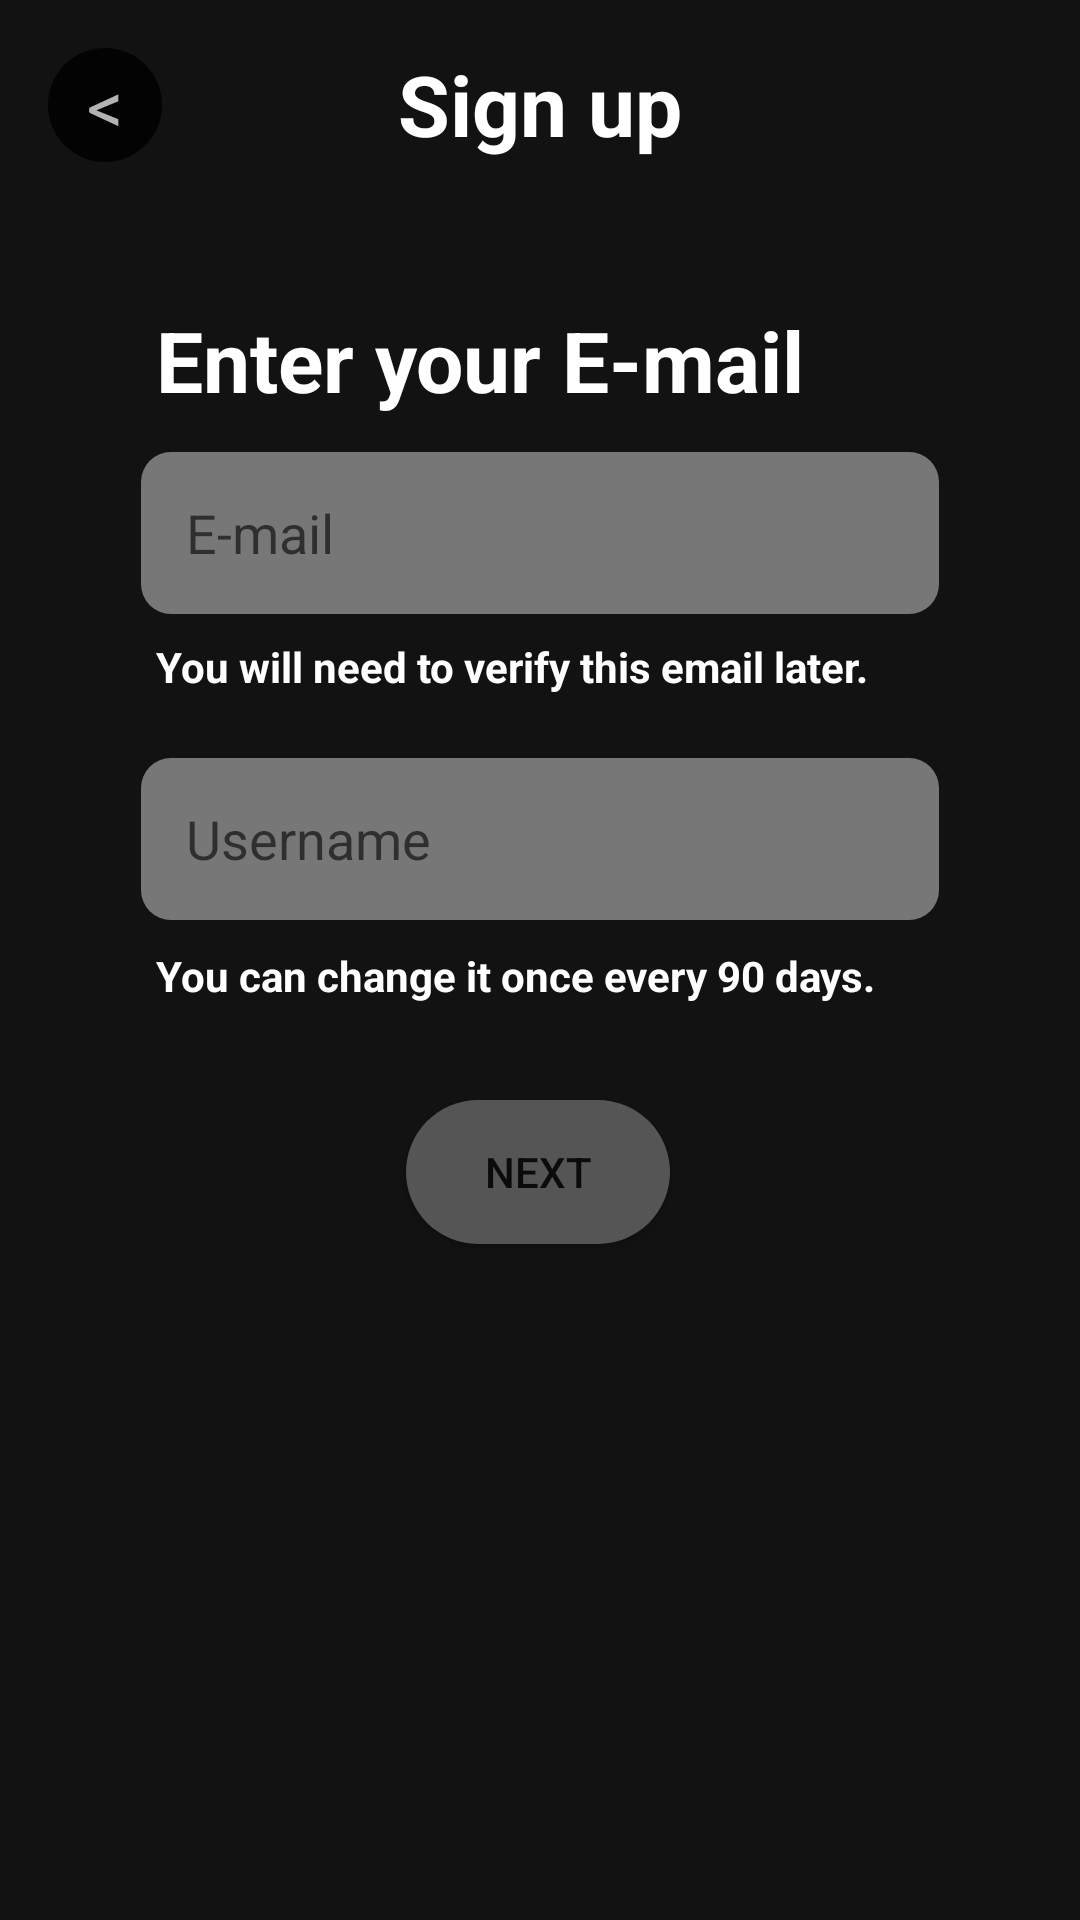

Produce the Android XML layout that renders to this screen, including the resource entries it uses.
<!-- AndroidManifest.xml: application theme Theme.HarmoniX -->
<!-- res/layout/signin_username.xml -->
<?xml version="1.0" encoding="utf-8"?>
<androidx.constraintlayout.widget.ConstraintLayout
    xmlns:android="http://schemas.android.com/apk/res/android"
    xmlns:app="http://schemas.android.com/apk/res-auto"
    xmlns:tools="http://schemas.android.com/tools"
    android:layout_width="match_parent"
    android:layout_height="match_parent"
    android:background="#121212">

    
    <Button
        android:id="@+id/signup_page_back_button"
        style="@style/Widget.AppCompat.Button.Borderless"
        android:layout_width="38dp"
        android:layout_height="38dp"
        android:layout_margin="16dp"
        android:background="@drawable/circle_shape"
        android:text="&lt;"
        android:textAppearance="@style/TextAppearance.AppCompat.Body1"
        android:textColor="#B3B3B3"
        android:textSize="24sp"
        app:layout_constraintStart_toStartOf="parent"
        app:layout_constraintTop_toTopOf="parent" />

    

    
    <TextView
        android:id="@+id/textView4"
        android:layout_width="wrap_content"
        android:layout_height="wrap_content"
        android:layout_marginTop="16dp"
        android:text="Sign up"
        android:textColor="#FFFFFF"
        android:textSize="28sp"
        android:textStyle="bold"
        app:layout_constraintEnd_toEndOf="parent"
        app:layout_constraintStart_toStartOf="parent"
        app:layout_constraintTop_toTopOf="parent" />

    
    <TextView
        android:id="@+id/textView2"
        android:layout_width="wrap_content"
        android:layout_height="wrap_content"
        android:layout_marginStart="52dp"
        android:layout_marginTop="48dp"
        android:text="Enter your E-mail"
        android:textSize="28sp"
        android:textStyle="bold"
        android:textColor="#FFFFFF"
        app:layout_constraintStart_toStartOf="parent"
        app:layout_constraintTop_toBottomOf="@id/textView4" />

    <TextView
        android:id="@+id/textView3"
        android:layout_width="wrap_content"
        android:layout_height="wrap_content"
        android:layout_marginStart="52dp"
        android:layout_marginTop="8dp"
        android:text="@string/you_will_need_to_verify_this_email_later"
        android:textStyle="bold"
        android:textColor="#FFFFFF"
        app:layout_constraintStart_toStartOf="parent"
        app:layout_constraintTop_toBottomOf="@id/signup_page_email_input" />

    <EditText
        android:id="@+id/signup_page_email_input"
        android:background="@drawable/login_email_page_email_shape"
        android:layout_width="0dp"
        android:layout_height="54dp"
        android:layout_marginStart="47dp"
        android:layout_marginTop="12dp"
        android:layout_marginEnd="47dp"
        android:ems="10"
        android:paddingStart="15dp"
        android:hint="E-mail"
        android:inputType="textEmailAddress"
        app:layout_constraintEnd_toEndOf="parent"
        app:layout_constraintHorizontal_bias="0.0"
        app:layout_constraintStart_toStartOf="parent"
        app:layout_constraintTop_toBottomOf="@id/textView2"
        tools:ignore="RtlSymmetry" />

    <EditText
        android:id="@+id/signup_page_usermane_input"
        android:layout_width="0dp"
        android:layout_height="54dp"
        android:layout_marginStart="47dp"
        android:layout_marginTop="48dp"
        android:layout_marginEnd="47dp"
        android:background="@drawable/login_email_page_email_shape"
        android:ems="10"
        android:hint="@string/username"
        android:inputType="text"
        android:paddingStart="15dp"
        app:layout_constraintEnd_toEndOf="parent"
        app:layout_constraintHorizontal_bias="0.0"
        app:layout_constraintStart_toStartOf="parent"
        app:layout_constraintTop_toBottomOf="@+id/signup_page_email_input" />

    <TextView
        android:id="@+id/textView"
        android:layout_width="wrap_content"
        android:layout_height="wrap_content"
        android:layout_marginStart="52dp"
        android:layout_marginTop="84dp"
        android:text="@string/you_can_change_it_once_every_90_days"
        android:textColor="#FFFFFF"
        android:textStyle="bold"
        app:layout_constraintStart_toStartOf="parent"
        app:layout_constraintTop_toBottomOf="@id/textView3" />

    <Button
        android:id="@+id/signup_page_next_button"
        android:layout_width="wrap_content"
        android:layout_height="wrap_content"
        android:layout_marginTop="32dp"
        android:background="@drawable/login_email_page_next_shape"
        android:text="Next"
        app:layout_constraintEnd_toEndOf="parent"
        app:layout_constraintHorizontal_bias="0.498"
        app:layout_constraintStart_toStartOf="parent"
        app:layout_constraintTop_toBottomOf="@id/textView" />


    

    

</androidx.constraintlayout.widget.ConstraintLayout>
<!-- resources referenced by this layout -->
<resources>
  <!-- drawable circle_shape (drawable) -->
  <?xml version="1.0" encoding="utf-8"?>
  <shape xmlns:android="http://schemas.android.com/apk/res/android">
      <solid android:color="#030303"/> 
      <corners android:radius="100dp"/> 
      <size
          android:height="16dp"
          android:width="16dp"/>
  </shape>
  <!-- drawable login_email_page_email_shape (drawable) -->
  <?xml version="1.0" encoding="utf-8"?>
  <shape xmlns:android="http://schemas.android.com/apk/res/android">
      <solid android:color="#777777"/> 
      <corners android:radius="10dp"/> 
  </shape>
  <!-- drawable login_email_page_next_shape (drawable) -->
  <?xml version="1.0" encoding="utf-8"?>
  <shape xmlns:android="http://schemas.android.com/apk/res/android">
      <solid android:color="#555555"/> 
      <corners android:radius="50dp"/> 
  </shape>
  <string name="username">Username</string>
  <string name="you_can_change_it_once_every_90_days">You can change it once every 90 days.</string>
  <string name="you_will_need_to_verify_this_email_later">You will need to verify this email later.</string>
  <style name="Theme.HarmoniX" parent="Theme.AppCompat.DayNight.NoActionBar" />
</resources>
